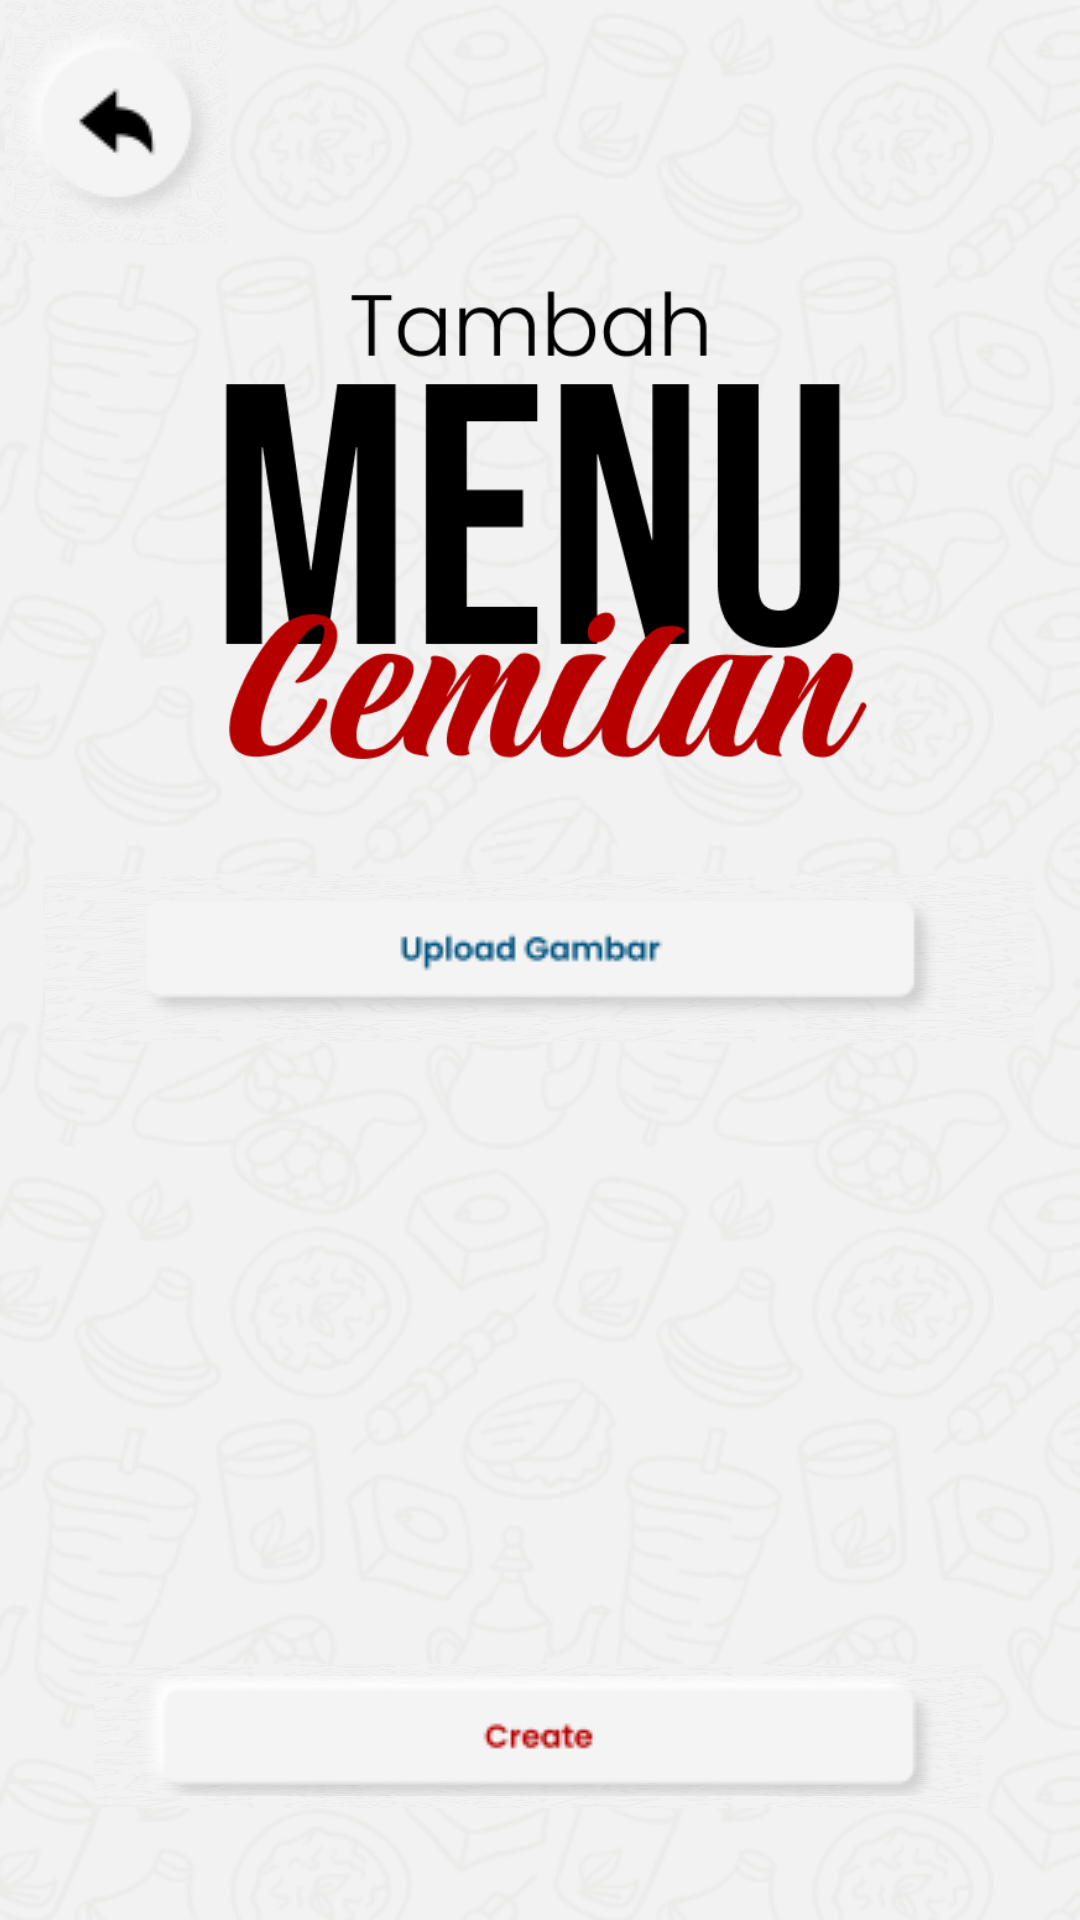

Reconstruct the res/layout file that produces this screen, plus the resources it refers to.
<!-- AndroidManifest.xml: application theme Theme.Tubes_angkringan -->
<!-- res/layout/activity_page_tambah_menu_cemilan_admin.xml -->
<?xml version="1.0" encoding="utf-8"?>
<androidx.constraintlayout.widget.ConstraintLayout xmlns:android="http://schemas.android.com/apk/res/android"
    xmlns:app="http://schemas.android.com/apk/res-auto"
    xmlns:tools="http://schemas.android.com/tools"
    android:layout_width="match_parent"
    android:layout_height="match_parent"
    android:background="@drawable/bg">

    <ImageView
        android:id="@+id/imageView23"
        android:layout_width="264dp"
        android:layout_height="160dp"
        app:layout_constraintBottom_toBottomOf="parent"
        app:layout_constraintEnd_toEndOf="parent"
        app:layout_constraintHorizontal_bias="0.496"
        app:layout_constraintStart_toStartOf="parent"
        app:layout_constraintTop_toTopOf="parent"
        app:layout_constraintVertical_bias="0.194"
        app:srcCompat="@drawable/tambahmenucemilan" />

    <ImageButton
        android:id="@+id/imageButton37"
        android:layout_width="74dp"
        android:layout_height="81dp"
        android:background="@drawable/bg"
        app:layout_constraintBottom_toBottomOf="parent"
        app:layout_constraintEnd_toEndOf="parent"
        app:layout_constraintHorizontal_bias="0.006"
        app:layout_constraintStart_toStartOf="parent"
        app:layout_constraintTop_toTopOf="parent"
        app:layout_constraintVertical_bias="0.0"
        app:srcCompat="@drawable/buttonkembali" />

    <ImageButton
        android:id="@+id/imageButton39"
        android:layout_width="330dp"
        android:layout_height="56dp"
        android:background="@drawable/bg"
        app:layout_constraintBottom_toBottomOf="parent"
        app:layout_constraintEnd_toEndOf="parent"
        app:layout_constraintStart_toStartOf="parent"
        app:layout_constraintTop_toTopOf="parent"
        app:layout_constraintVertical_bias="0.499"
        app:srcCompat="@drawable/buttonupgam" />

    <ImageButton
        android:id="@+id/imageButton40"
        android:layout_width="296dp"
        android:layout_height="48dp"
        android:background="@drawable/bg"
        app:layout_constraintBottom_toBottomOf="parent"
        app:layout_constraintEnd_toEndOf="parent"
        app:layout_constraintHorizontal_bias="0.495"
        app:layout_constraintStart_toStartOf="parent"
        app:layout_constraintTop_toTopOf="parent"
        app:layout_constraintVertical_bias="0.937"
        app:srcCompat="@drawable/buttoncreate" />
</androidx.constraintlayout.widget.ConstraintLayout>
<!-- resources referenced by this layout -->
<resources>
  <!-- drawable bg: png bitmap (drawable, 97870 bytes) -->
  <!-- drawable buttoncreate: png bitmap (drawable, 2916 bytes) -->
  <!-- drawable buttonkembali: png bitmap (drawable, 4095 bytes) -->
  <!-- drawable buttonupgam: png bitmap (drawable, 3377 bytes) -->
  <!-- drawable tambahmenucemilan: png bitmap (drawable, 18642 bytes) -->
  <style name="Theme.Tubes_angkringan" parent="Base.Theme.Tubes_angkringan" />
  <style name="Base.Theme.Tubes_angkringan" parent="Theme.Material3.DayNight.NoActionBar">
          
          
      </style>
</resources>
